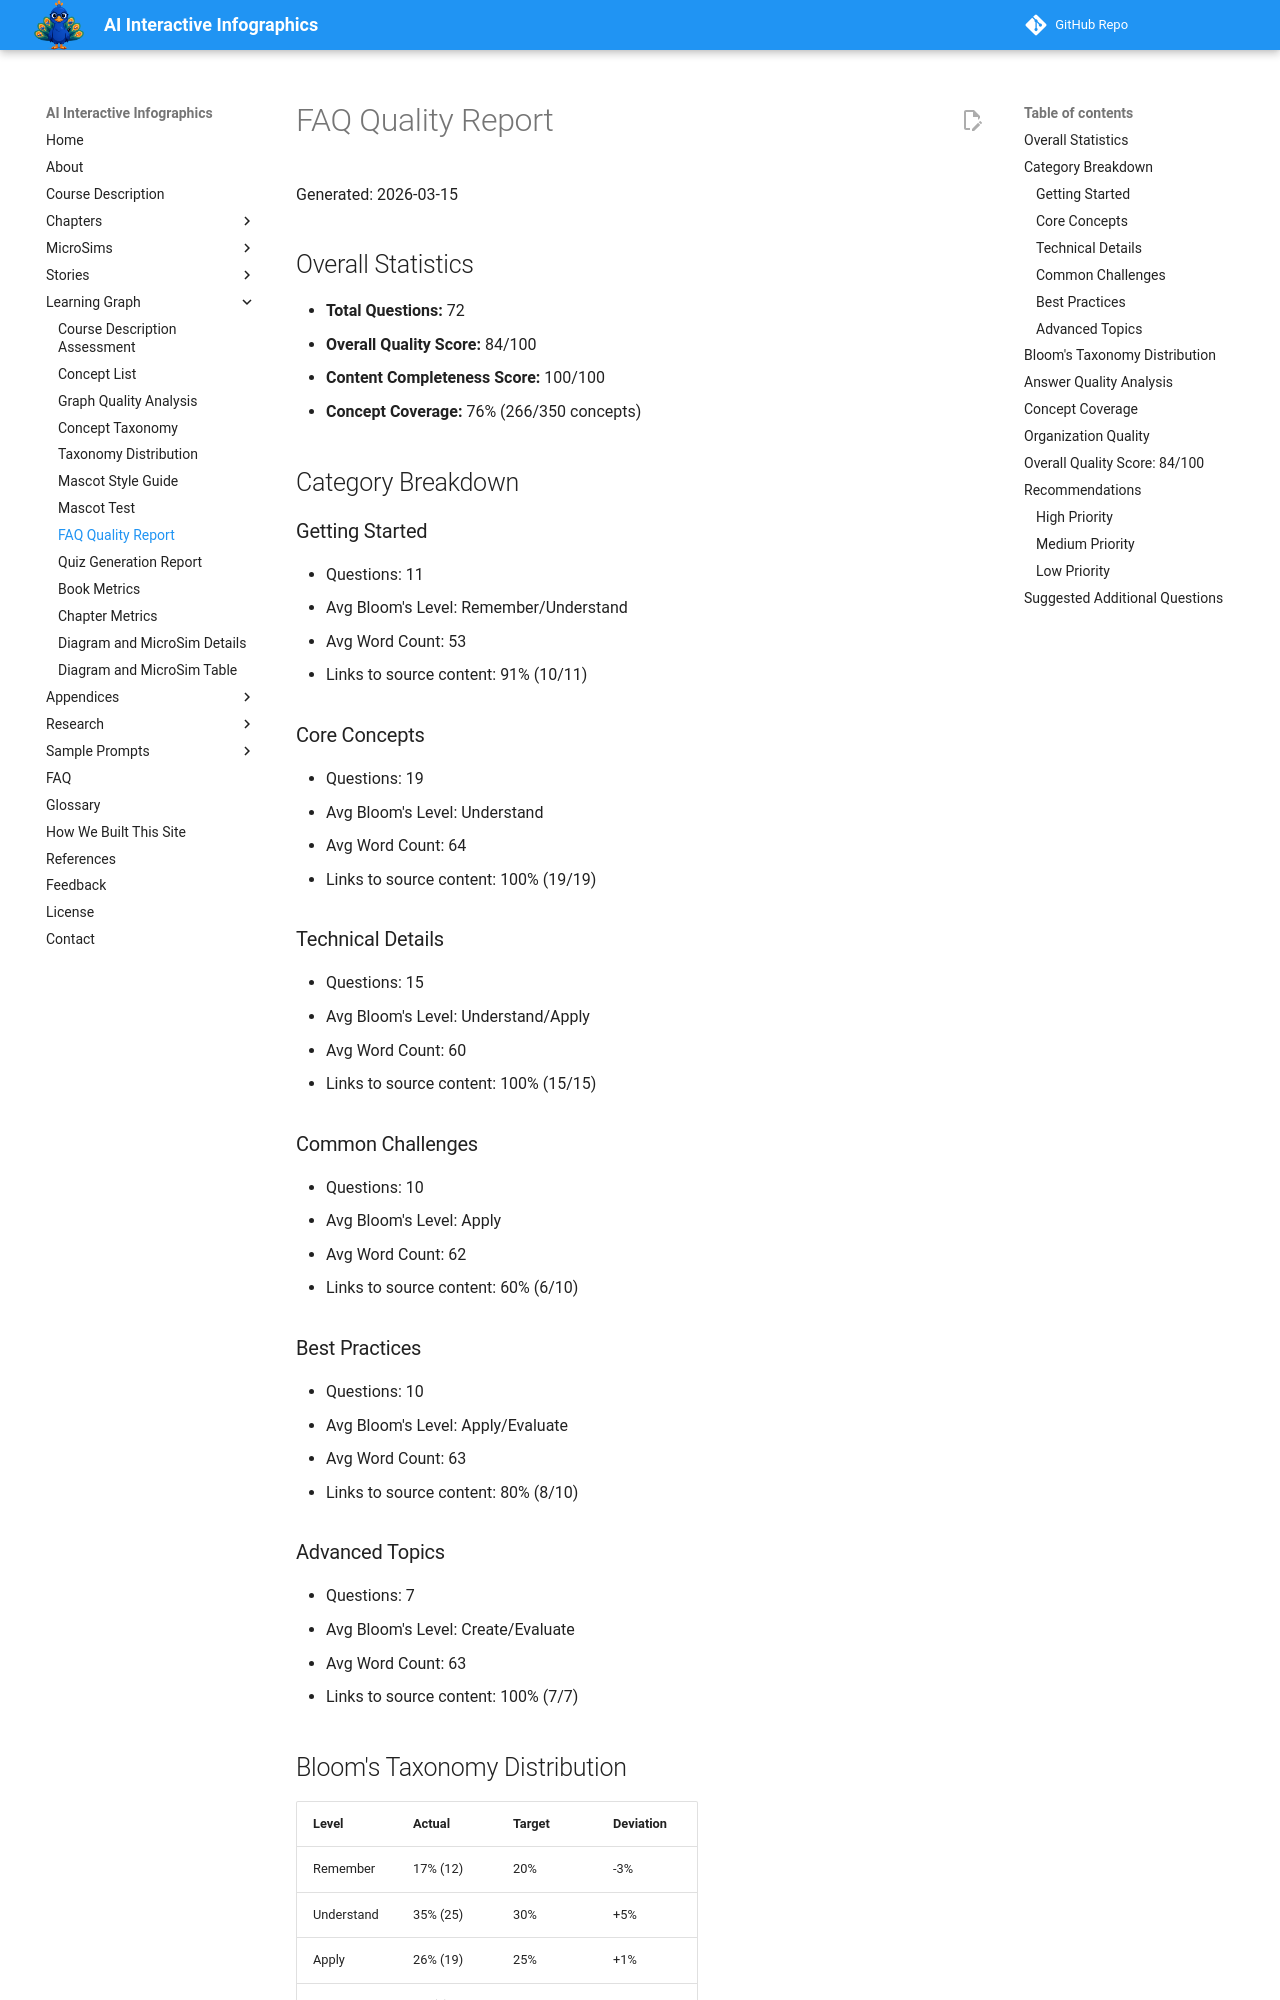

repository: dmccreary/infographics · page: learning-graph/faq-quality-report/index.html · generator: mkdocs

# FAQ Quality Report

Generated: 2026-03-15

## Overall Statistics

- **Total Questions:** 72
- **Overall Quality Score:** 84/100
- **Content Completeness Score:** 100/100
- **Concept Coverage:** 76% (266/350 concepts)

## Category Breakdown

### Getting Started
- Questions: 11
- Avg Bloom's Level: Remember/Understand
- Avg Word Count: 53
- Links to source content: 91% (10/11)

### Core Concepts
- Questions: 19
- Avg Bloom's Level: Understand
- Avg Word Count: 64
- Links to source content: 100% (19/19)

### Technical Details
- Questions: 15
- Avg Bloom's Level: Understand/Apply
- Avg Word Count: 60
- Links to source content: 100% (15/15)

### Common Challenges
- Questions: 10
- Avg Bloom's Level: Apply
- Avg Word Count: 62
- Links to source content: 60% (6/10)

### Best Practices
- Questions: 10
- Avg Bloom's Level: Apply/Evaluate
- Avg Word Count: 63
- Links to source content: 80% (8/10)

### Advanced Topics
- Questions: 7
- Avg Bloom's Level: Create/Evaluate
- Avg Word Count: 63
- Links to source content: 100% (7/7)

## Bloom's Taxonomy Distribution

| Level | Actual | Target | Deviation |
|-------|--------|--------|-----------|
| Remember | 17% (12) | 20% | -3% |
| Understand | 35% (25) | 30% | +5% |
| Apply | 26% (19) | 25% | +1% |
| Analyze | 8% (6) | 15% | -7% |
| Evaluate | 7% (5) | 7% | 0% |
| Create | 7% (5) | 3% | +4% |

Total deviation: 20%

Overall Bloom's Score: 20/25 (good distribution, slightly low on Analyze)

## Answer Quality Analysis

- **Examples:** 32/72 (44%) — Target: 40%+
- **Links:** 52/72 (72%) — Target: 60%+
- **Avg Length:** 62 words — Target: 100-300 (answers are concise but complete)
- **Complete Answers:** 72/72 (100%)

Answer Quality Score: 23/25
